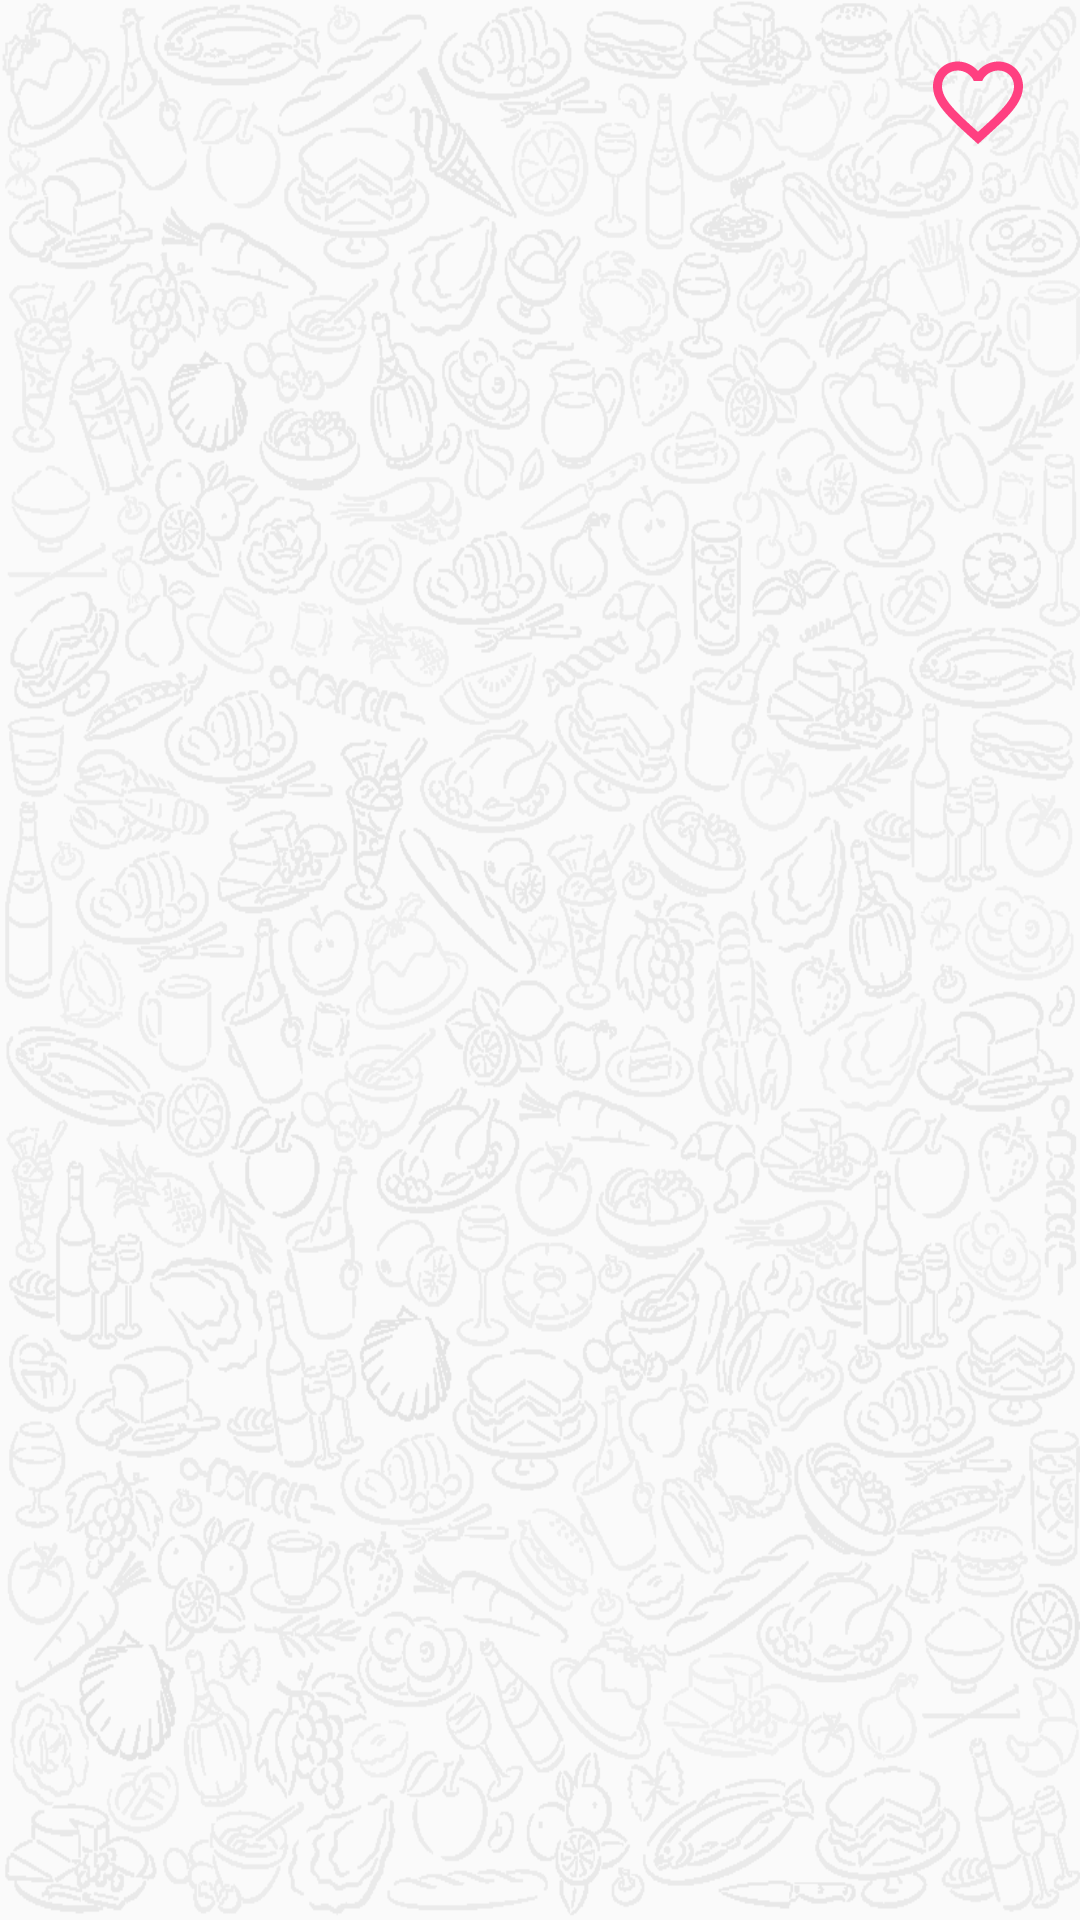

Android layout source for this screen:
<!-- AndroidManifest.xml: application theme AppTheme -->
<!-- res/layout/dish_description_fragment.xml -->
<?xml version="1.0" encoding="utf-8"?>
<android.support.constraint.ConstraintLayout xmlns:android="http://schemas.android.com/apk/res/android"
    xmlns:app="http://schemas.android.com/apk/res-auto"
    xmlns:tools="http://schemas.android.com/tools"
    android:layout_width="match_parent"
    android:layout_height="match_parent"
    android:orientation="vertical">


    <ImageView
        android:alpha="0.1"
        android:layout_width="0dp"
        android:layout_height="0dp"
        android:background="@drawable/app_bg"
        app:layout_constraintTop_toTopOf="parent"
        app:layout_constraintRight_toRightOf="parent"
        app:layout_constraintBottom_toBottomOf="parent"
        app:layout_constraintLeft_toLeftOf="parent"
        android:contentDescription="@string/content_description_background"/>


    <TextView
        android:id="@+id/food_price"
        android:layout_width="wrap_content"
        android:layout_height="wrap_content"
        android:layout_marginStart="@dimen/dish_description_price_margin_start"
        android:textSize="@dimen/dish_description_price_text_size"
        android:textStyle="bold"
        app:layout_constraintBottom_toBottomOf="@+id/favourite_food"
        app:layout_constraintStart_toStartOf="parent"
        app:layout_constraintTop_toTopOf="@+id/favourite_food"
        tools:text="14.5 €" />

    <TextView
        android:id="@+id/dish_description_tv"
        android:layout_width="match_parent"
        android:layout_height="wrap_content"
        android:layout_marginEnd="@dimen/dish_description_margin_end"
        android:layout_marginStart="@dimen/dish_description_margin_start"
        android:layout_marginTop="8dp"
        android:focusableInTouchMode="true"
        android:textSize="@dimen/dish_description_text_size"
        app:layout_constraintEnd_toEndOf="parent"
        app:layout_constraintStart_toStartOf="parent"
        app:layout_constraintTop_toBottomOf="@+id/favourite_food"
        tools:text="Lorem ipsum dolor sit amet, consectetur adipiscing elit. Praesent faucibus mi sed iaculis hendrerit.
            Vestibulum non aliquam ipsum, eu maximus dolor. In maximus mi sed est ornare, et congue ante rutrum." />

    <android.support.v7.widget.RecyclerView
        android:id="@+id/ingredients_list"
        android:layout_width="match_parent"
        android:layout_height="wrap_content"
        android:layout_marginBottom="@dimen/dish_description_ingredients_margin_top_bottom"
        android:layout_marginEnd="@dimen/dish_description_ingredients_margin_end"
        android:layout_marginStart="@dimen/dish_description_ingredients_margin_start"
        android:layout_marginTop="@dimen/dish_description_ingredients_margin_top_bottom"
        app:layout_constraintEnd_toEndOf="parent"
        app:layout_constraintStart_toStartOf="parent"
        app:layout_constraintTop_toBottomOf="@+id/dish_description_tv" />

    <ImageView
        android:id="@+id/favourite_food"
        android:layout_width="@dimen/dish_description_favourite_size"
        android:layout_height="@dimen/dish_description_favourite_size"
        android:layout_marginEnd="@dimen/dish_description_favourite_margin_end"
        android:layout_marginTop="@dimen/dish_description_favourite_margin_start"
        android:contentDescription="@string/content_description_add_to_favourite"
        app:layout_constraintEnd_toEndOf="parent"
        app:layout_constraintTop_toTopOf="parent"
        app:srcCompat="@drawable/ic_favorite_empty"
        android:tint="@color/colorAccent" />


</android.support.constraint.ConstraintLayout>
<!-- resources referenced by this layout -->
<resources>
  <color name="colorAccent">#FFFF4081</color>
  <dimen name="dish_description_favourite_margin_end">16dp</dimen>
  <dimen name="dish_description_favourite_margin_start">16dp</dimen>
  <dimen name="dish_description_favourite_size">36dp</dimen>
  <dimen name="dish_description_ingredients_margin_end">16dp</dimen>
  <dimen name="dish_description_ingredients_margin_start">16dp</dimen>
  <dimen name="dish_description_ingredients_margin_top_bottom">16dp</dimen>
  <dimen name="dish_description_margin_end">16dp</dimen>
  <dimen name="dish_description_margin_start">16dp</dimen>
  <dimen name="dish_description_price_margin_start">16dp</dimen>
  <dimen name="dish_description_price_text_size">20sp</dimen>
  <dimen name="dish_description_text_size">18sp</dimen>
  <!-- drawable app_bg: png bitmap (drawable, 160096 bytes) -->
  <!-- drawable ic_favorite_empty (drawable) -->
  <vector xmlns:android="http://schemas.android.com/apk/res/android"
          android:width="24dp"
          android:height="24dp"
          android:viewportWidth="24.0"
          android:viewportHeight="24.0">
      <path
          android:name="favourite_empty"
          android:fillColor="#FF000000"
          android:pathData="M16.5,3c-1.74,0 -3.41,0.81 -4.5,2.09C10.91,3.81 9.24,3 7.5,3 4.42,3 2,5.42 2,8.5c0,3.78 3.4,6.86 8.55,11.54L12,21.35l1.45,-1.32C18.6,15.36 22,12.28 22,8.5 22,5.42 19.58,3 16.5,3zM12.1,18.55l-0.1,0.1 -0.1,-0.1C7.14,14.24 4,11.39 4,8.5 4,6.5 5.5,5 7.5,5c1.54,0 3.04,0.99 3.57,2.36h1.87C13.46,5.99 14.96,5 16.5,5c2,0 3.5,1.5 3.5,3.5 0,2.89 -3.14,5.74 -7.9,10.05z"/>
  </vector>
  <string name="content_description_add_to_favourite">Add or remove this food from the favourites meals of this restaurant</string>
  <string name="content_description_background">Background app image</string>
  <style name="AppTheme" parent="Theme.AppCompat.Light.NoActionBar">
          
          <item name="colorPrimary">@color/colorPrimary</item>
          <item name="colorPrimaryDark">@color/colorPrimaryDark</item>
          <item name="colorAccent">@color/colorAccent</item>
      </style>
  <color name="colorPrimary">#8BC34A</color>
  <color name="colorPrimaryDark">#689F38</color>
</resources>
